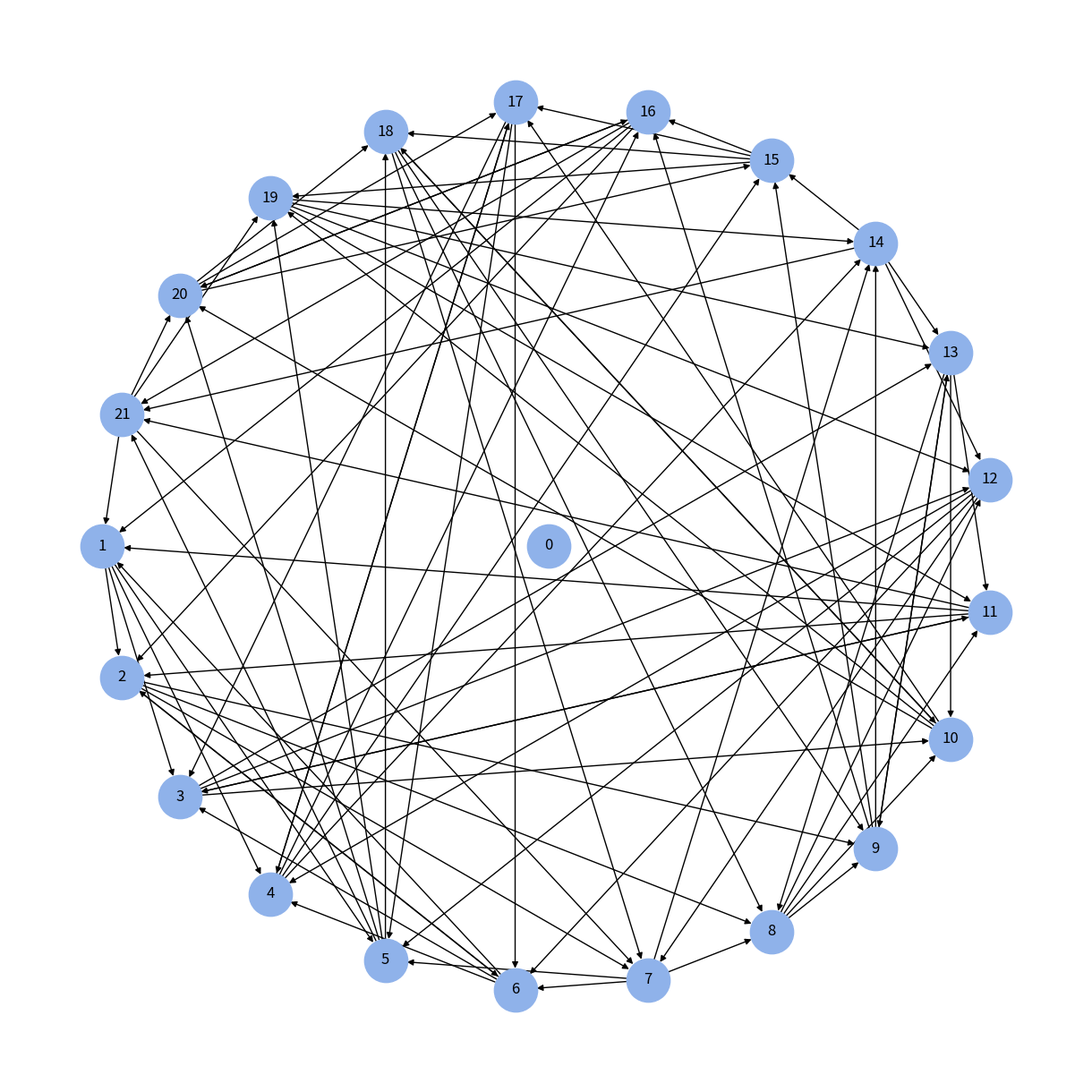

This chart was generated by the following Python code:
#!/usr/bin/env python2
# -*- coding: utf-8 -*-
"""
Created on Tue Jun 11 21:29:27 2121

@author: -Fenrir
"""

import networkx as nx
from matplotlib import pyplot as plt

options = {'node_color': '#8fb2ea',
           'node_size': 1210,
           'width': 1,
           'with_labels': True
           }


def create_graph():
    """ Create a directed graph with 22 nodes. One of the nodes is isolated,
    and all the other nodes have 4 in edges and 4 out edges.
    """
    G = nx.DiGraph()
    G.add_nodes_from(range(21))
    for i in range(21):
        G.add_edge(i, (4 * i + 1) % 21)
        G.add_edge(i, (4 * i + 2) % 21)
        G.add_edge(i, (4 * i + 3) % 21)
        G.add_edge(i, (4 * i + 4) % 21)

    # some manual fixes for nodes pointing towards itself    
    G.remove_edge(6,6)
    G.remove_edge(13,13)
    G.remove_edge(20,20)
    G.add_edge(6,13)
    G.add_edge(13,20)
    G.add_edge(20,6)
    
    G = nx.relabel_nodes(G, lambda x: x + 1)
    G.add_node(0)

    return G


def plot_graph(G):
    """ Given the graph created in create_graph(), divide the nodes into two
    shells and plot the graph.
    """
    plt.figure(figsize=(12,12))
    nx.draw_shell(G, nlist=[[0], range(1,22)], **options)
    plt.savefig("Kumirei_graph.png", dpi=300)
    plt.show()


def main():
    plot_graph(create_graph())


if __name__ == "__main__":
    main()
